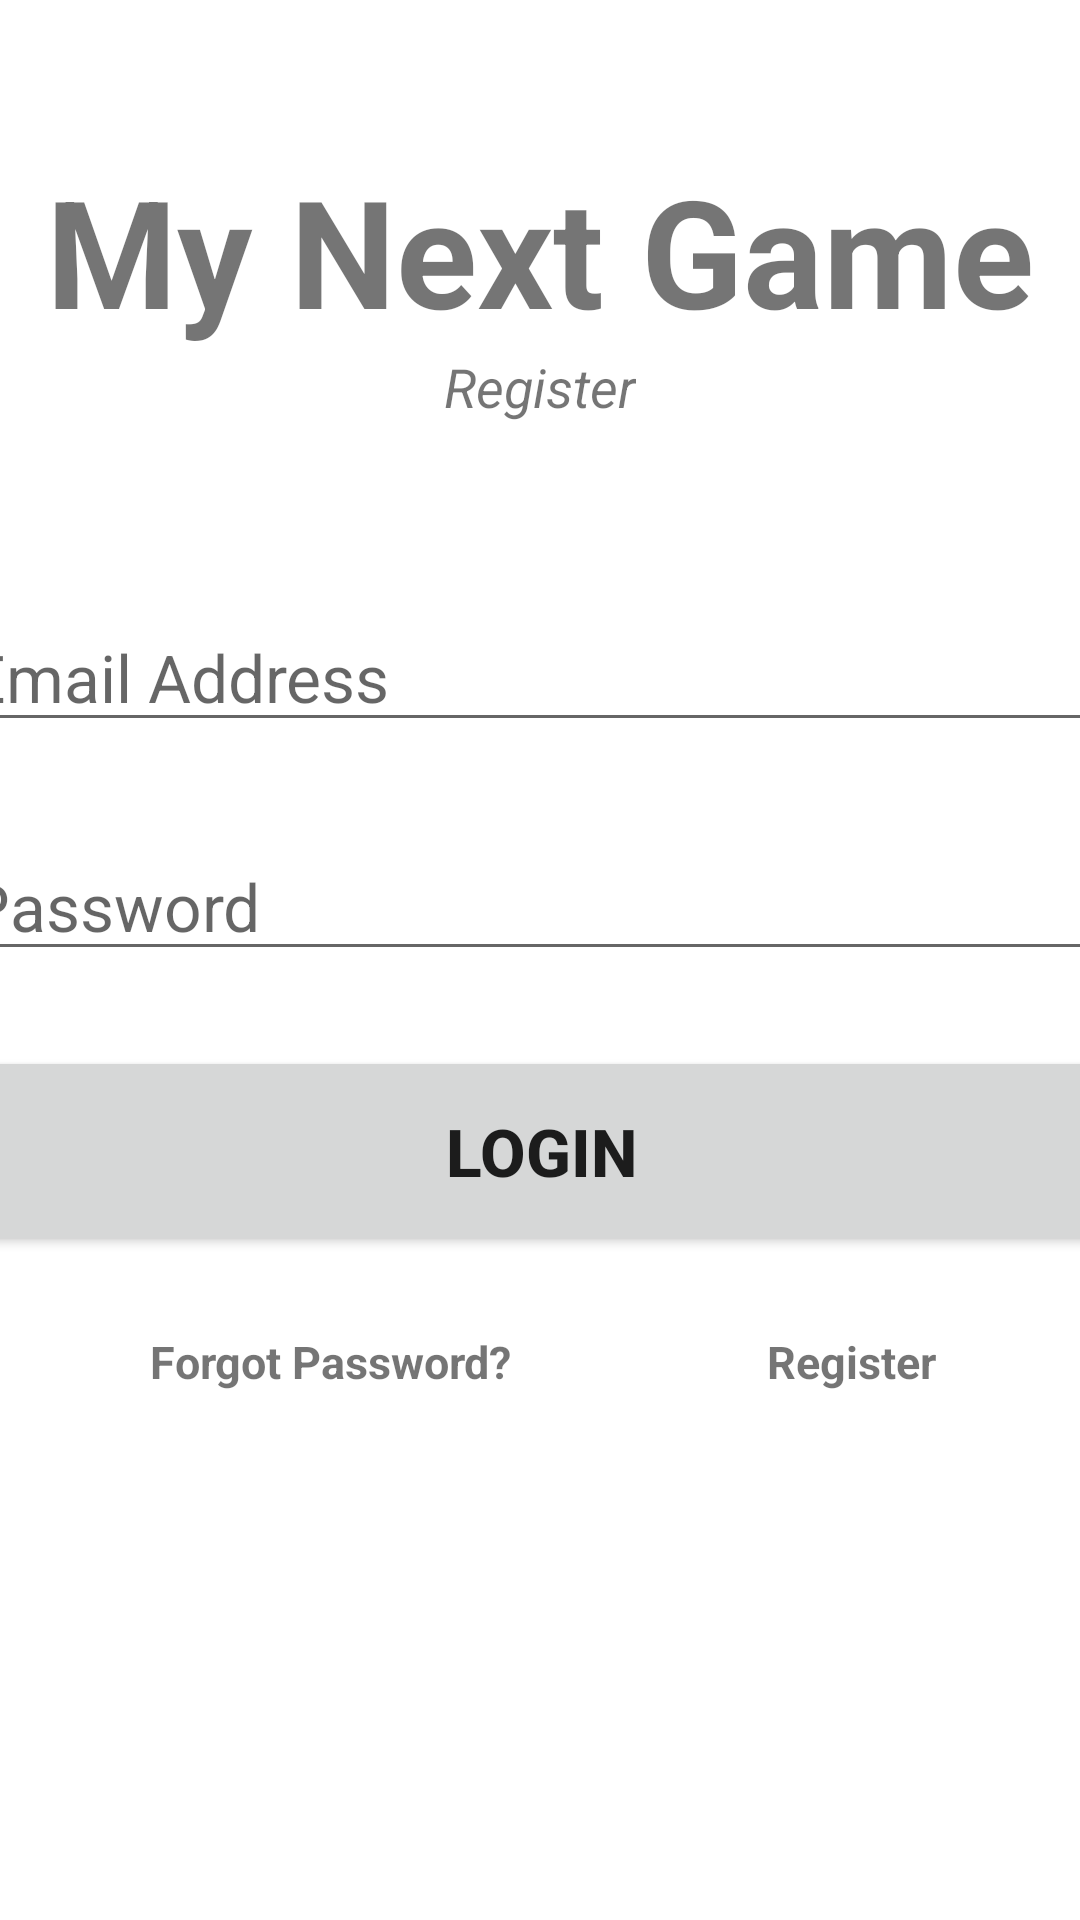

Write the Android layout XML for this screen, with the resource values it uses.
<!-- AndroidManifest.xml: application theme Theme.MyNextGame -->
<!-- res/layout/fragment_login.xml -->
<?xml version="1.0" encoding="utf-8"?>
<androidx.constraintlayout.widget.ConstraintLayout xmlns:android="http://schemas.android.com/apk/res/android"
    xmlns:tools="http://schemas.android.com/tools"
    android:layout_width="match_parent"
    android:layout_height="match_parent"
    xmlns:app="http://schemas.android.com/apk/res-auto"
    tools:context="fragments.FragmentRegisterLogin">

    
    <TextView
        android:id="@+id/register_login"
        android:layout_width="wrap_content"
        android:layout_height="wrap_content"
        android:text="My Next Game"
        android:textSize="50sp"
        android:textAlignment="center"
        android:textStyle="bold"
        app:layout_constraintTop_toTopOf="parent"
        app:layout_constraintLeft_toLeftOf="parent"
        app:layout_constraintRight_toRightOf="parent"
        android:layout_marginTop="50dp"/>

    <TextView
        android:id="@+id/bannerDescription"
        android:layout_width="wrap_content"
        android:layout_height="wrap_content"
        android:text="Register"
        android:textAlignment="center"
        android:textSize="18sp"
        android:textStyle="italic"
        app:layout_constraintTop_toBottomOf="@+id/register_login"
        app:layout_constraintLeft_toLeftOf="parent"
        app:layout_constraintRight_toRightOf="parent" />
    <EditText
        android:id="@+id/email"
        android:layout_width="390dp"
        android:layout_height="wrap_content"
        android:layout_marginTop="60dp"
        android:ems="10"
        android:hint="Email Address"
        android:inputType="textEmailAddress"
        android:textSize="22sp"
        app:layout_constraintLeft_toLeftOf="parent"
        app:layout_constraintRight_toRightOf="parent"
        app:layout_constraintTop_toBottomOf="@+id/bannerDescription"
        />
    <EditText
        android:id="@+id/password"
        android:layout_width="390dp"
        android:layout_height="wrap_content"
        android:ems="10"
        android:inputType="textPassword"
        android:textSize="22sp"
        android:hint="Password"
        app:layout_constraintTop_toBottomOf="@+id/email"
        app:layout_constraintRight_toRightOf="parent"
        app:layout_constraintLeft_toLeftOf="parent"
        android:layout_marginTop="30dp"
        />

    <Button
        android:id="@+id/signIn"
        android:layout_width="390dp"
        android:layout_height="70dp"
        android:layout_marginTop="25dp"
        android:text="Login"
        android:textSize="22sp"
        android:textStyle="bold"
        app:layout_constraintLeft_toLeftOf="parent"
        app:layout_constraintRight_toRightOf="parent"
        app:layout_constraintTop_toBottomOf="@+id/password"
        />

    <TextView
        android:id="@+id/forgotPassword"
        android:layout_width="wrap_content"
        android:layout_height="wrap_content"
        android:text="Forgot Password?"
        android:textSize="15sp"
        android:textStyle="bold"
        app:layout_constraintTop_toBottomOf="@+id/signIn"
        app:layout_constraintLeft_toLeftOf="parent"
        android:layout_marginTop="25dp"
        android:layout_marginLeft="50dp"
        />

    <TextView
        android:id="@+id/register"
        android:layout_width="wrap_content"
        android:layout_height="wrap_content"
        android:text="Register"
        android:textSize="15sp"
        android:textStyle="bold"
        app:layout_constraintTop_toTopOf="@+id/forgotPassword"
        app:layout_constraintLeft_toRightOf="@id/forgotPassword"
        android:layout_marginLeft="85dp"
        />
    <ProgressBar
        android:id="@+id/progressBar"
        style="?android:attr/progressBarStyleLarge"
        android:layout_width="wrap_content"
        android:layout_height="wrap_content"
        android:layout_centerInParent="true"
        android:visibility="gone"
        tools:ignore="MissingConstraints"
        app:layout_constraintTop_toTopOf="parent"
        app:layout_constraintBottom_toBottomOf="parent"
        app:layout_constraintLeft_toLeftOf="parent"
        app:layout_constraintRight_toRightOf="parent"
        />

</androidx.constraintlayout.widget.ConstraintLayout>
<!-- resources referenced by this layout -->
<resources>
  <style name="Theme.MyNextGame" parent="Theme.MaterialComponents.DayNight.NoActionBar">
          
          <item name="colorPrimary">@color/dark_grey</item>
          <item name="colorPrimaryVariant">@color/light_blue</item>
          <item name="colorOnPrimary">@color/white</item>
          
          <item name="colorSecondary">@color/dark_grey</item>
          <item name="colorSecondaryVariant">@color/light_blue</item>
          <item name="colorOnSecondary">@color/white</item>
          
          <item name="android:statusBarColor" tools:targetApi="l">?attr/colorPrimaryVariant</item>
          
      </style>
  <color name="dark_grey">#1A202C</color>
  <color name="light_blue">#4299E1</color>
  <color name="white">#FFFFFF</color>
</resources>
